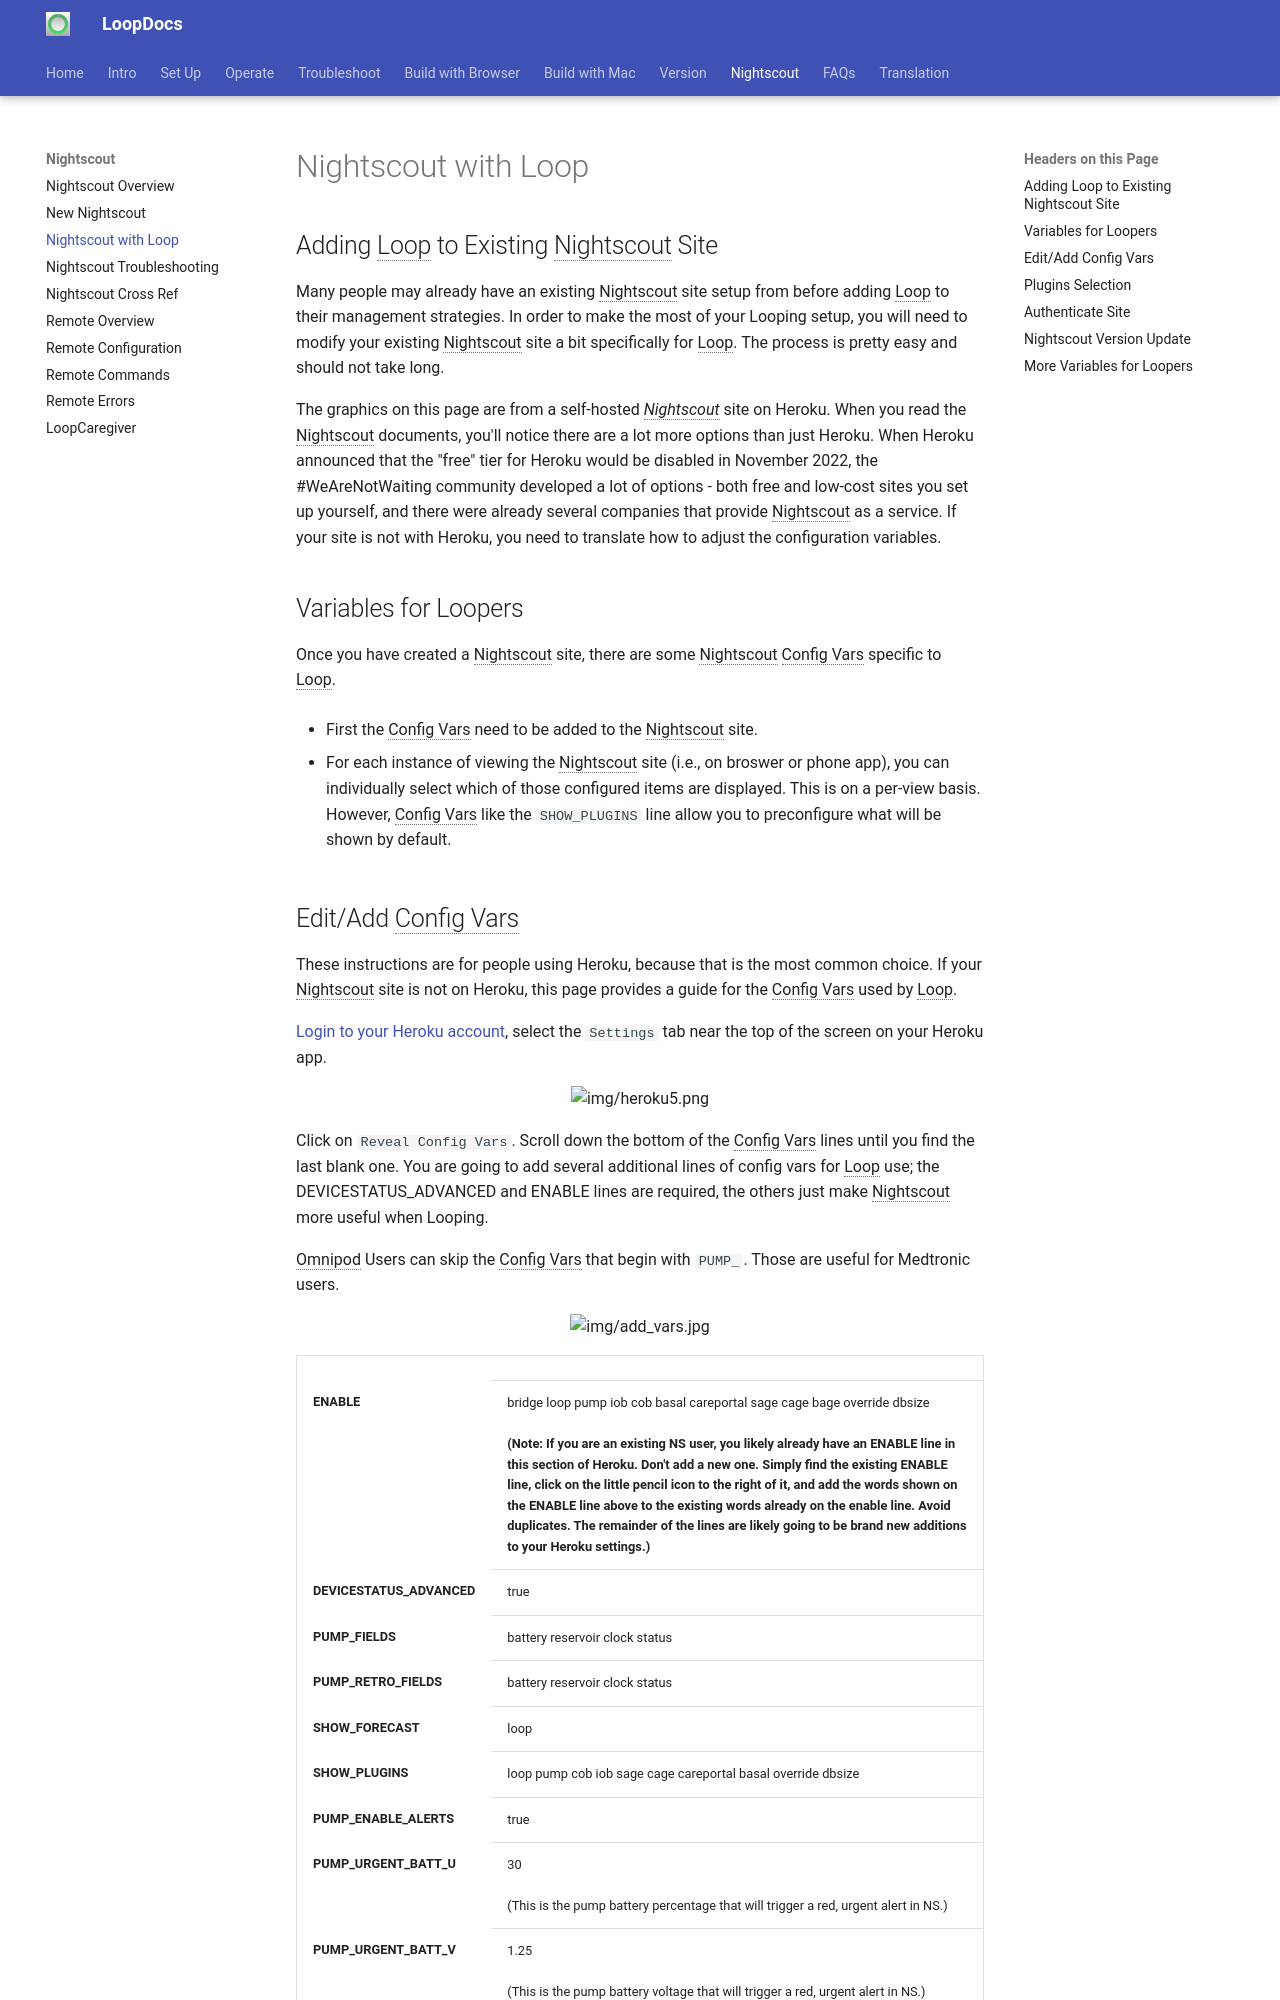

repository: LoopKit/loopdocs · page: nightscout/update-user/index.html · generator: mkdocs

## Adding Loop to Existing Nightscout Site

Many people may already have an existing Nightscout site setup from before adding Loop to their management strategies. In order to make the most of your Looping setup, you will need to modify your existing Nightscout site a bit specifically for Loop. The process is pretty easy and should not take long.

The graphics on this page are from a self-hosted *Nightscout* site on Heroku. When you read the Nightscout documents, you'll notice there are a lot more options than just Heroku. When Heroku announced that the "free" tier for Heroku would be disabled in November 2022, the #WeAreNotWaiting community developed a lot of options - both free and low-cost sites you set up yourself, and there were already several companies that provide Nightscout as a service. If your site is not with Heroku, you need to translate how to adjust the configuration variables.


## Variables for Loopers

Once you have created a Nightscout site, there are some Nightscout Config Vars specific to Loop.

* First the Config Vars need to be added to the Nightscout site.

* For each instance of viewing the Nightscout site (i.e., on broswer or phone app), you can individually select which of those configured items are displayed.  This is on a per-view basis. However, Config Vars like the `SHOW_PLUGINS` line allow you to preconfigure what will be shown by default.
